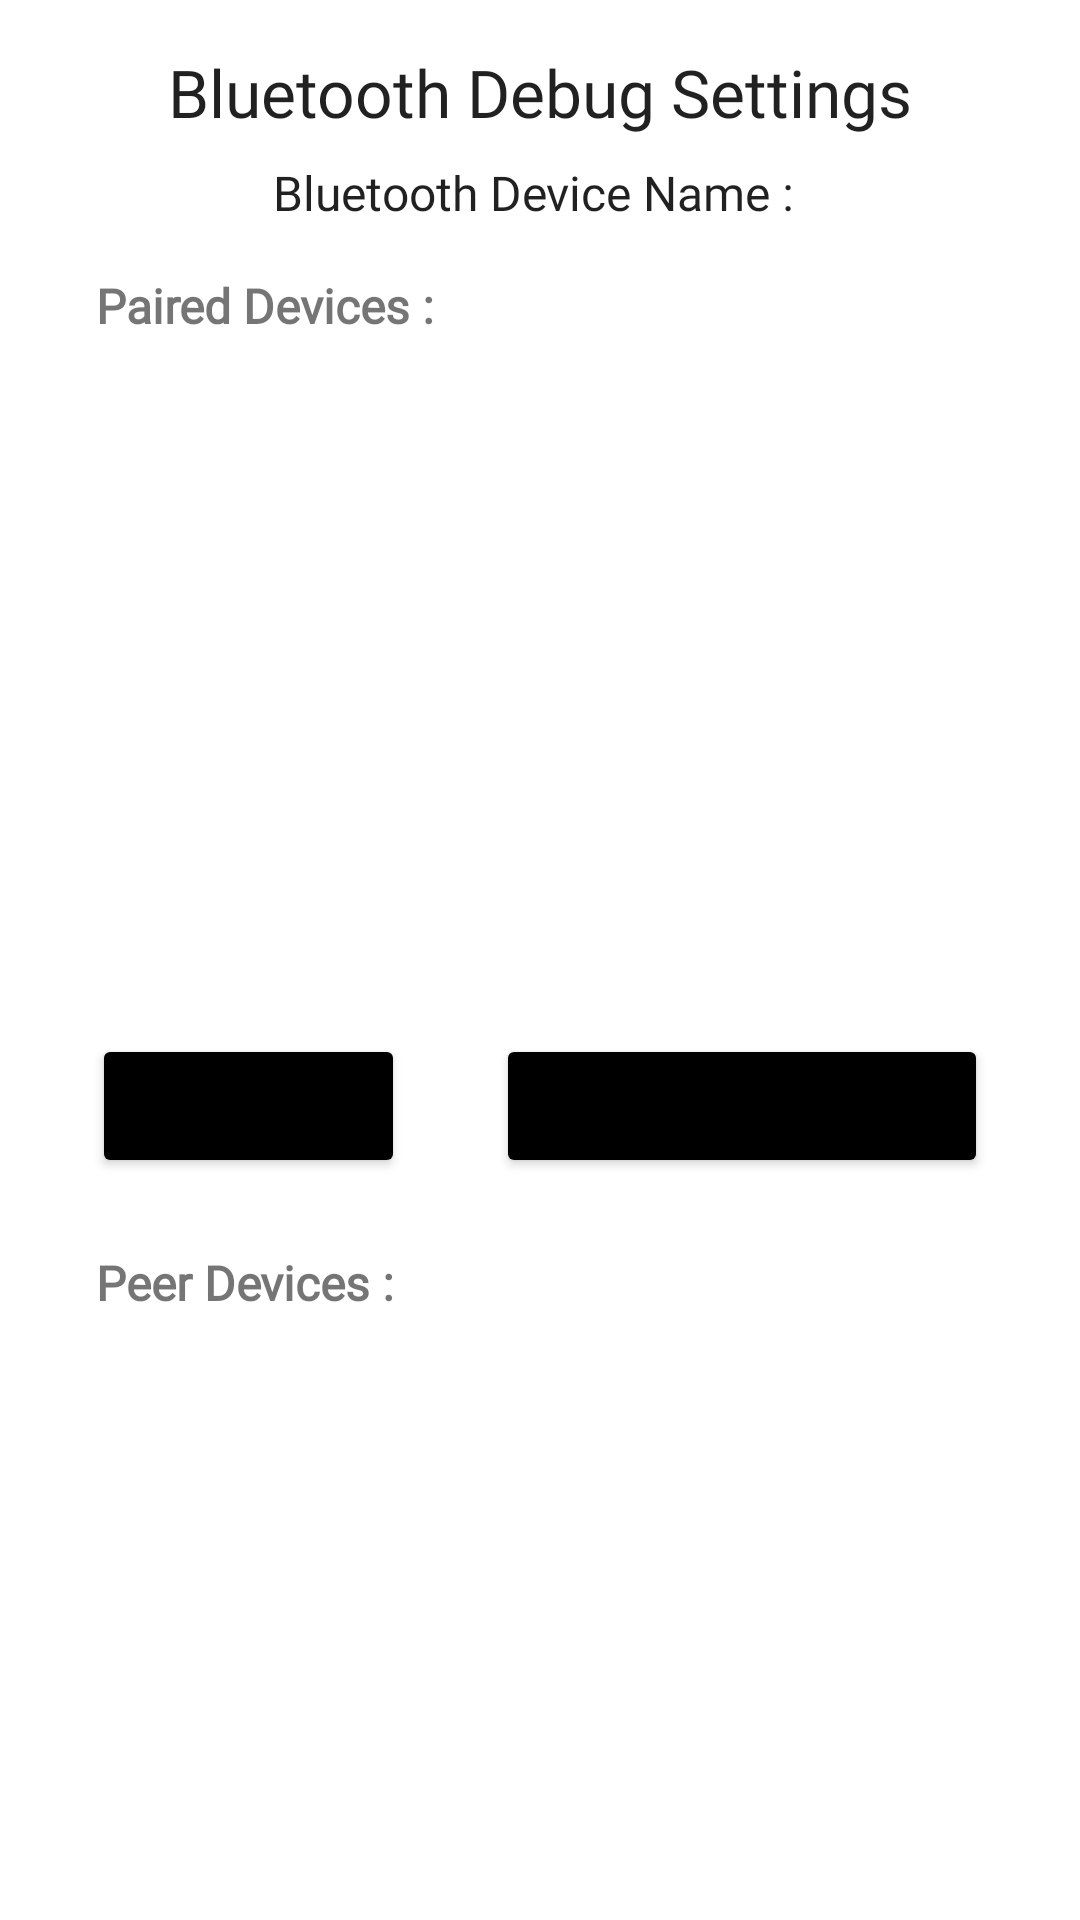

The Android layout XML behind this screen, and the referenced resources:
<!-- AndroidManifest.xml: application theme Theme.Konnect -->
<!-- res/layout/fragment_bluetooth_debug_settings.xml -->
<?xml version="1.0" encoding="utf-8"?>
<FrameLayout xmlns:android="http://schemas.android.com/apk/res/android"
    xmlns:app="http://schemas.android.com/apk/res-auto"
    xmlns:tools="http://schemas.android.com/tools"
    android:layout_width="match_parent"
    android:layout_height="match_parent"
    tools:context=".utils.debug.BluetoothDebugSettingsFragment">

    

    <androidx.constraintlayout.widget.ConstraintLayout
        android:layout_width="match_parent"
        android:layout_height="match_parent">

        <TextView
            android:id="@+id/bluetoothDebugHeading"
            style="@style/HeadingText3"
            android:layout_width="wrap_content"
            android:layout_height="wrap_content"
            android:layout_marginTop="16dp"
            android:text="Bluetooth Debug Settings"
            app:layout_constraintEnd_toEndOf="parent"
            app:layout_constraintStart_toStartOf="parent"
            app:layout_constraintTop_toTopOf="parent" />

        <TextView
            android:id="@+id/bluetoothDeviceNameText"
            style="@style/HeadingText4"
            android:layout_width="wrap_content"
            android:layout_height="wrap_content"
            android:layout_marginTop="8dp"
            android:text="Bluetooth Device Name : "
            app:layout_constraintEnd_toEndOf="parent"
            app:layout_constraintStart_toStartOf="parent"
            app:layout_constraintTop_toBottomOf="@+id/bluetoothDebugHeading" />

        <TextView
            android:id="@+id/PairedDevicesHeading"
            style="@style/MontserratSubHeadingGrey"
            android:layout_width="wrap_content"
            android:layout_height="wrap_content"
            android:layout_marginStart="32dp"
            android:layout_marginTop="16dp"
            android:text="Paired Devices : "
            app:layout_constraintStart_toStartOf="parent"
            app:layout_constraintTop_toBottomOf="@+id/bluetoothDeviceNameText" />

        <ListView
            android:id="@+id/bluetoothPairedDevicesList"
            android:layout_width="0dp"
            android:layout_height="200dp"
            android:layout_marginStart="32dp"
            android:layout_marginTop="8dp"
            android:layout_marginEnd="32dp"
            app:layout_constraintEnd_toEndOf="parent"
            app:layout_constraintStart_toStartOf="parent"
            app:layout_constraintTop_toBottomOf="@+id/PairedDevicesHeading" />

        <Button
            android:id="@+id/discoverBluetoothDevices"
            style="@style/SquaredOffButton"
            android:layout_width="wrap_content"
            android:layout_height="wrap_content"
            android:layout_marginTop="24dp"
            android:text="Discover Peers"
            app:layout_constraintEnd_toStartOf="@+id/makeBluetoothDeviceDiscoverable"
            app:layout_constraintHorizontal_bias="0.5"
            app:layout_constraintStart_toStartOf="parent"
            app:layout_constraintTop_toBottomOf="@+id/bluetoothPairedDevicesList" />

        <TextView
            android:id="@+id/PeerDevicesHeading"
            style="@style/MontserratSubHeadingGrey"
            android:layout_width="wrap_content"
            android:layout_height="wrap_content"
            android:layout_marginStart="32dp"
            android:layout_marginTop="24dp"
            android:text="Peer Devices :"
            app:layout_constraintStart_toStartOf="parent"
            app:layout_constraintTop_toBottomOf="@+id/discoverBluetoothDevices" />

        <ListView
            android:id="@+id/bluetoothPeerDevicesList"
            android:layout_width="0dp"
            android:layout_height="200dp"
            android:layout_marginStart="32dp"
            android:layout_marginTop="8dp"
            android:layout_marginEnd="32dp"
            app:layout_constraintEnd_toEndOf="parent"
            app:layout_constraintStart_toStartOf="parent"
            app:layout_constraintTop_toBottomOf="@+id/PeerDevicesHeading" />

        <Button
            android:id="@+id/makeBluetoothDeviceDiscoverable"
            style="@style/SquaredOffButton"
            android:layout_width="wrap_content"
            android:layout_height="wrap_content"
            android:text="Make Device Discoverable"
            app:layout_constraintBottom_toBottomOf="@+id/discoverBluetoothDevices"
            app:layout_constraintEnd_toEndOf="parent"
            app:layout_constraintHorizontal_bias="0.5"
            app:layout_constraintStart_toEndOf="@+id/discoverBluetoothDevices"
            app:layout_constraintTop_toTopOf="@+id/discoverBluetoothDevices" />

    </androidx.constraintlayout.widget.ConstraintLayout>

</FrameLayout>
<!-- resources referenced by this layout -->
<resources>
  <style name="HeadingText3" parent="Theme.Material3.Dark">
          <item name="fontFamily">@font/montserrat_semibold</item>
          <item name="android:textSize">22sp</item>
      </style>
  <style name="HeadingText4" parent="Theme.Material3.Dark">
          <item name="fontFamily">@font/montserrat_semibold</item>
          <item name="android:textSize">16sp</item>
      </style>
  <style name="MontserratSubHeadingGrey">
          <item name="android:fontFamily">@font/montserrat_semibold</item>
          <item name="android:textStyle">bold</item>
          <item name="android:textSize">16sp</item>
          <item name="android:color">@color/grey</item>
      </style>
  <style name="SquaredOffButton" parent="Theme.Material3.Light">
          <item name="cornerRadius">10sp</item>
          <item name="backgroundTint">@color/black</item>
          <item name="iconSize">30dp</item>
          <item name="iconGravity">textTop</item>
          <item name="fontFamily">@font/montserrat_semibold</item>
          <item name="android:textSize">12sp</item>
          <item name="android:padding">12dp</item>
      </style>
  <style name="Theme.Konnect" parent="Theme.MaterialComponents.DayNight.NoActionBar">
          
          <item name="colorPrimary">@color/konnectRed</item>
          <item name="colorPrimaryVariant">@color/konnectRedDark</item>
          <item name="colorOnPrimary">@color/white</item>
          
          <item name="colorSecondary">@color/konnectRedLight</item>
          <item name="colorSecondaryVariant">@color/konnectRedDark</item>
          <item name="colorOnSecondary">@color/black</item>
          
          <item name="android:statusBarColor">@color/konnectRed</item>
          
      </style>
  <color name="grey">#808080</color>
  <color name="black">#FF000000</color>
  <color name="konnectRed">#e61c25</color>
  <color name="konnectRedDark">#b8141d</color>
  <color name="white">#FFFFFFFF</color>
  <color name="konnectRedLight">#ed5a61</color>
</resources>
